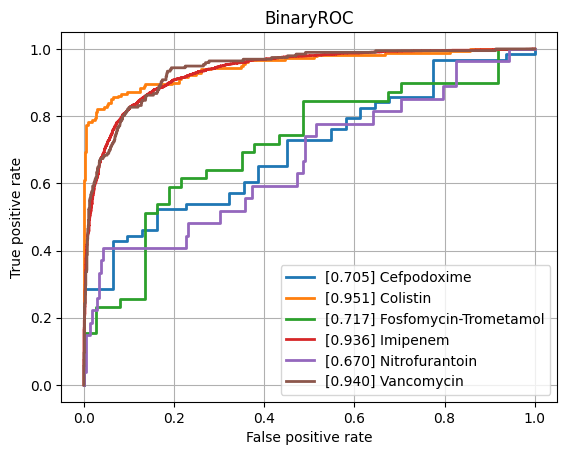

The file beside this chart, header and first rows:
class, ROCAUC, n_positives, n_negatives
Amikacin, 0.8272, 150, 744
Amoxicillin-Clavulanic acid, 0.8036, 1523, 1082
Ampicillin, 0.8591, 2848, 652
Ampicillin-Amoxicillin, 0.7852, 1225, 53
Cefazolin, 0.819, 127, 69
Cefepime, 0.8108, 1029, 1723
Cefpodoxime, 0.7046, 63, 31
Ceftazidime, 0.8189, 1373, 1962
Ceftriaxone, 0.7888, 1213, 1658
Cefuroxime, 0.8476, 954, 138
Ciprofloxacin, 0.8168, 2443, 3542
Clindamycin, 0.8452, 1337, 482
Colistin, 0.9513, 180, 433
Cotrimoxazole, 0.8135, 3147, 3670
Ertapenem, 0.7455, 35, 840
Erythromycin, 0.8328, 1227, 301
Fosfomycin, 0.8322, 404, 722
Fosfomycin-Trometamol, 0.7166, 39, 37
Fusidic acid, 0.7799, 152, 134
Gentamicin, 0.9107, 3212, 1723
Imipenem, 0.9363, 2813, 3192
Levofloxacin, 0.8464, 586, 646
Meropenem, 0.8796, 815, 3194
Mupirocin, 0.9067, 12, 42
Nitrofurantoin, 0.6703, 27, 212
Norfloxacin, 0.7939, 36, 100
Oxacillin, 0.8205, 433, 248
Penicillin, 0.8496, 458, 39
Piperacillin-Tazobactam, 0.8124, 2119, 2525
Rifampicin, 0.781, 63, 731
Teicoplanin, 0.7684, 11, 126
Tetracycline, 0.8329, 305, 443
Tobramycin, 0.8148, 176, 493
Vancomycin, 0.9399, 196, 2046
micro, 0.8795, , 
macro, 0.8224, , 
